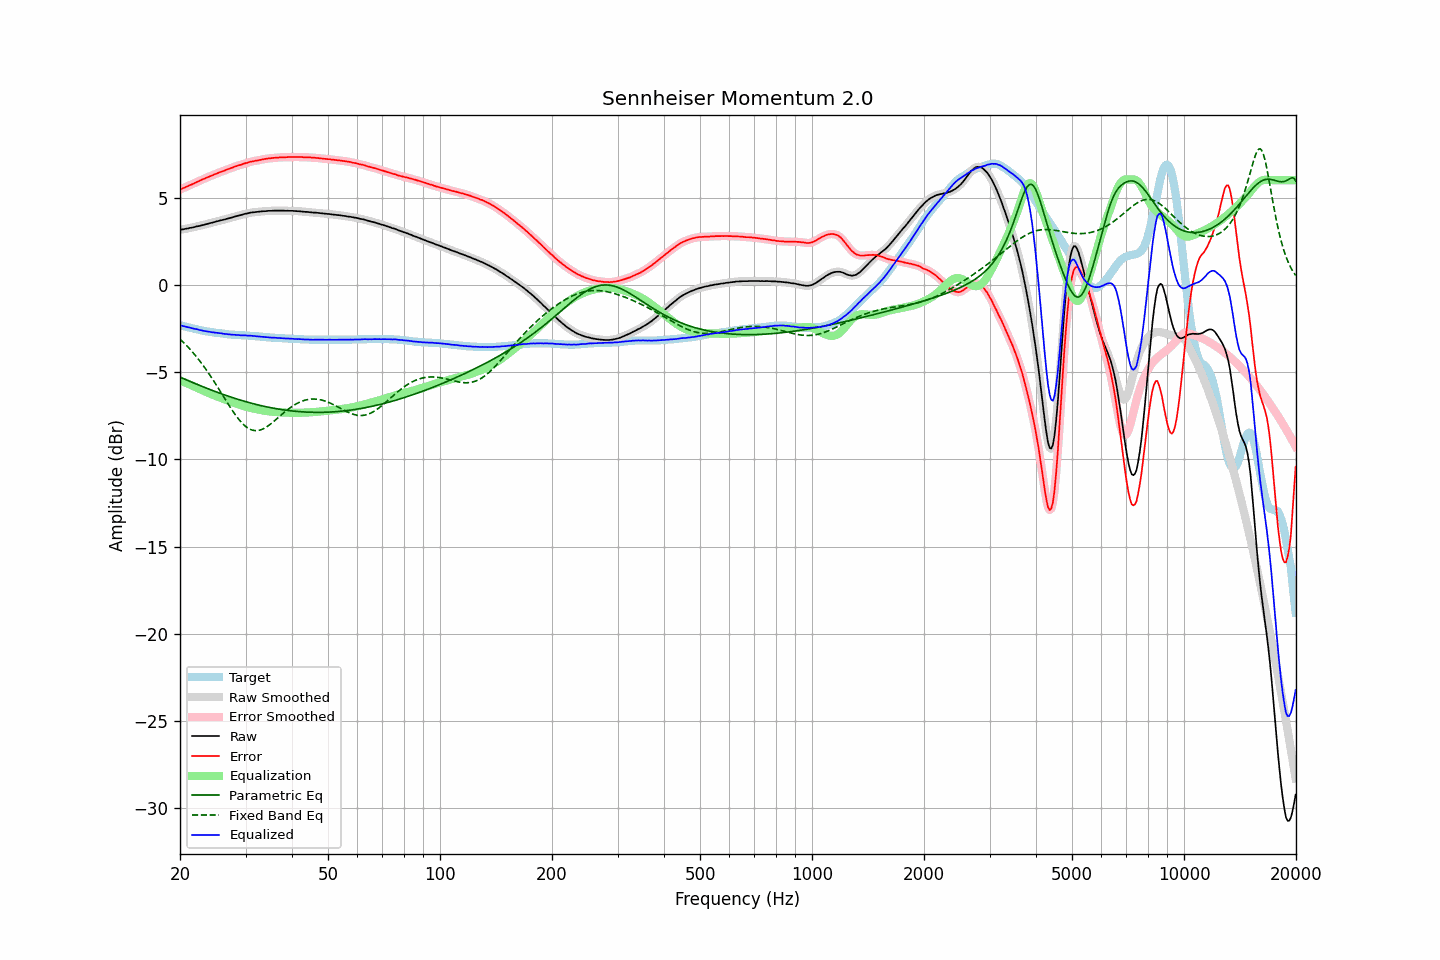

Source data for this figure (header and first rows):
frequency, raw, error, smoothed, error_smoothed, equalization, parametric_eq, fixed_band_eq, equalized_raw, equalized_smoothed, target
20.00, 3.16, 5.47, 3.16, 5.47, -5.47, -5.28, -3.11, -2.31, -2.31, -2.31
20.20, 3.17, 5.50, 3.17, 5.51, -5.51, -5.32, -3.19, -2.33, -2.33, -2.33
20.40, 3.18, 5.54, 3.19, 5.54, -5.55, -5.36, -3.28, -2.36, -2.36, -2.36
20.61, 3.20, 5.58, 3.20, 5.58, -5.59, -5.40, -3.37, -2.38, -2.38, -2.38
20.81, 3.22, 5.62, 3.22, 5.63, -5.62, -5.44, -3.47, -2.40, -2.40, -2.40
21.02, 3.23, 5.66, 3.24, 5.67, -5.66, -5.48, -3.56, -2.43, -2.42, -2.43
21.23, 3.26, 5.71, 3.26, 5.71, -5.71, -5.52, -3.66, -2.44, -2.45, -2.45
21.44, 3.27, 5.74, 3.27, 5.75, -5.75, -5.56, -3.77, -2.47, -2.47, -2.47
21.66, 3.29, 5.78, 3.30, 5.79, -5.79, -5.60, -3.87, -2.49, -2.49, -2.49
21.87, 3.31, 5.83, 3.32, 5.83, -5.83, -5.64, -3.98, -2.52, -2.51, -2.51
22.09, 3.34, 5.87, 3.34, 5.87, -5.87, -5.68, -4.09, -2.53, -2.53, -2.53
22.31, 3.36, 5.91, 3.36, 5.91, -5.91, -5.71, -4.20, -2.55, -2.55, -2.55
22.54, 3.37, 5.95, 3.38, 5.96, -5.96, -5.75, -4.32, -2.58, -2.58, -2.58
22.76, 3.40, 6.00, 3.40, 6.00, -6.00, -5.79, -4.44, -2.60, -2.60, -2.60
22.99, 3.42, 6.04, 3.42, 6.04, -6.04, -5.83, -4.57, -2.62, -2.62, -2.62
23.22, 3.44, 6.08, 3.45, 6.09, -6.08, -5.86, -4.69, -2.64, -2.64, -2.64
23.45, 3.47, 6.12, 3.47, 6.12, -6.12, -5.90, -4.82, -2.65, -2.65, -2.65
23.69, 3.49, 6.16, 3.50, 6.17, -6.16, -5.94, -4.95, -2.67, -2.67, -2.67
23.92, 3.52, 6.20, 3.52, 6.20, -6.20, -5.97, -5.09, -2.68, -2.68, -2.68
24.16, 3.54, 6.24, 3.54, 6.24, -6.24, -6.01, -5.22, -2.70, -2.70, -2.70
24.40, 3.56, 6.27, 3.57, 6.28, -6.28, -6.04, -5.36, -2.72, -2.71, -2.71
24.65, 3.59, 6.31, 3.59, 6.32, -6.32, -6.08, -5.51, -2.72, -2.73, -2.72
24.89, 3.61, 6.36, 3.62, 6.35, -6.35, -6.11, -5.65, -2.74, -2.74, -2.74
25.14, 3.64, 6.39, 3.64, 6.39, -6.39, -6.15, -5.79, -2.75, -2.75, -2.75
25.39, 3.66, 6.43, 3.67, 6.43, -6.43, -6.18, -5.94, -2.76, -2.76, -2.76
25.65, 3.69, 6.46, 3.69, 6.46, -6.46, -6.21, -6.09, -2.77, -2.77, -2.77
25.91, 3.71, 6.49, 3.71, 6.49, -6.50, -6.25, -6.24, -2.78, -2.78, -2.78
26.16, 3.73, 6.52, 3.74, 6.53, -6.53, -6.28, -6.39, -2.80, -2.80, -2.79
26.43, 3.75, 6.56, 3.76, 6.56, -6.57, -6.31, -6.54, -2.81, -2.81, -2.81
26.69, 3.78, 6.60, 3.78, 6.60, -6.60, -6.34, -6.68, -2.82, -2.82, -2.82
26.96, 3.80, 6.63, 3.81, 6.64, -6.64, -6.38, -6.83, -2.83, -2.83, -2.83
27.23, 3.83, 6.67, 3.83, 6.67, -6.67, -6.41, -6.98, -2.84, -2.84, -2.84
27.50, 3.85, 6.70, 3.86, 6.70, -6.70, -6.44, -7.12, -2.85, -2.85, -2.85
27.77, 3.88, 6.73, 3.88, 6.74, -6.74, -6.47, -7.25, -2.85, -2.85, -2.85
28.05, 3.91, 6.77, 3.91, 6.77, -6.77, -6.50, -7.39, -2.86, -2.86, -2.86
28.33, 3.93, 6.80, 3.94, 6.80, -6.80, -6.53, -7.52, -2.87, -2.86, -2.87
28.62, 3.96, 6.83, 3.96, 6.83, -6.83, -6.56, -7.64, -2.87, -2.87, -2.87
28.90, 3.98, 6.86, 3.98, 6.86, -6.86, -6.58, -7.75, -2.88, -2.88, -2.88
29.19, 4.00, 6.88, 4.01, 6.89, -6.89, -6.61, -7.86, -2.89, -2.89, -2.88
29.48, 4.03, 6.92, 4.03, 6.92, -6.92, -6.64, -7.95, -2.89, -2.89, -2.89
29.78, 4.06, 6.95, 4.06, 6.95, -6.95, -6.67, -8.04, -2.89, -2.89, -2.89
30.08, 4.08, 6.98, 4.08, 6.98, -6.98, -6.69, -8.12, -2.90, -2.90, -2.90
30.38, 4.09, 6.99, 4.10, 7.01, -7.01, -6.72, -8.19, -2.91, -2.90, -2.90
30.68, 4.12, 7.03, 4.12, 7.03, -7.03, -6.74, -8.24, -2.91, -2.91, -2.91
30.99, 4.14, 7.06, 4.14, 7.06, -7.05, -6.77, -8.29, -2.91, -2.91, -2.92
31.30, 4.15, 7.07, 4.16, 7.08, -7.07, -6.79, -8.32, -2.92, -2.92, -2.92
31.61, 4.16, 7.09, 4.16, 7.10, -7.09, -6.82, -8.34, -2.93, -2.93, -2.93
31.93, 4.17, 7.11, 4.17, 7.11, -7.11, -6.84, -8.35, -2.94, -2.94, -2.94
32.24, 4.18, 7.12, 4.18, 7.13, -7.13, -6.86, -8.35, -2.95, -2.95, -2.94
32.57, 4.19, 7.14, 4.19, 7.14, -7.15, -6.89, -8.33, -2.96, -2.96, -2.95
32.89, 4.20, 7.16, 4.20, 7.16, -7.17, -6.91, -8.31, -2.96, -2.96, -2.96
33.22, 4.21, 7.18, 4.21, 7.18, -7.18, -6.93, -8.28, -2.97, -2.97, -2.97
33.55, 4.22, 7.20, 4.22, 7.20, -7.20, -6.95, -8.23, -2.98, -2.98, -2.98
33.89, 4.22, 7.21, 4.23, 7.22, -7.22, -6.97, -8.19, -2.99, -2.99, -2.99
34.23, 4.23, 7.23, 4.23, 7.23, -7.23, -6.99, -8.13, -3.00, -3.00, -3.00
34.57, 4.24, 7.24, 4.24, 7.24, -7.24, -7.01, -8.07, -3.00, -3.00, -3.00
34.92, 4.24, 7.25, 4.24, 7.26, -7.25, -7.03, -8.00, -3.01, -3.01, -3.01
35.27, 4.24, 7.26, 4.25, 7.27, -7.27, -7.05, -7.92, -3.02, -3.02, -3.02
35.62, 4.25, 7.27, 4.25, 7.27, -7.27, -7.06, -7.85, -3.02, -3.02, -3.02
35.97, 4.25, 7.28, 4.25, 7.28, -7.28, -7.08, -7.77, -3.03, -3.03, -3.03
... 635 more rows
